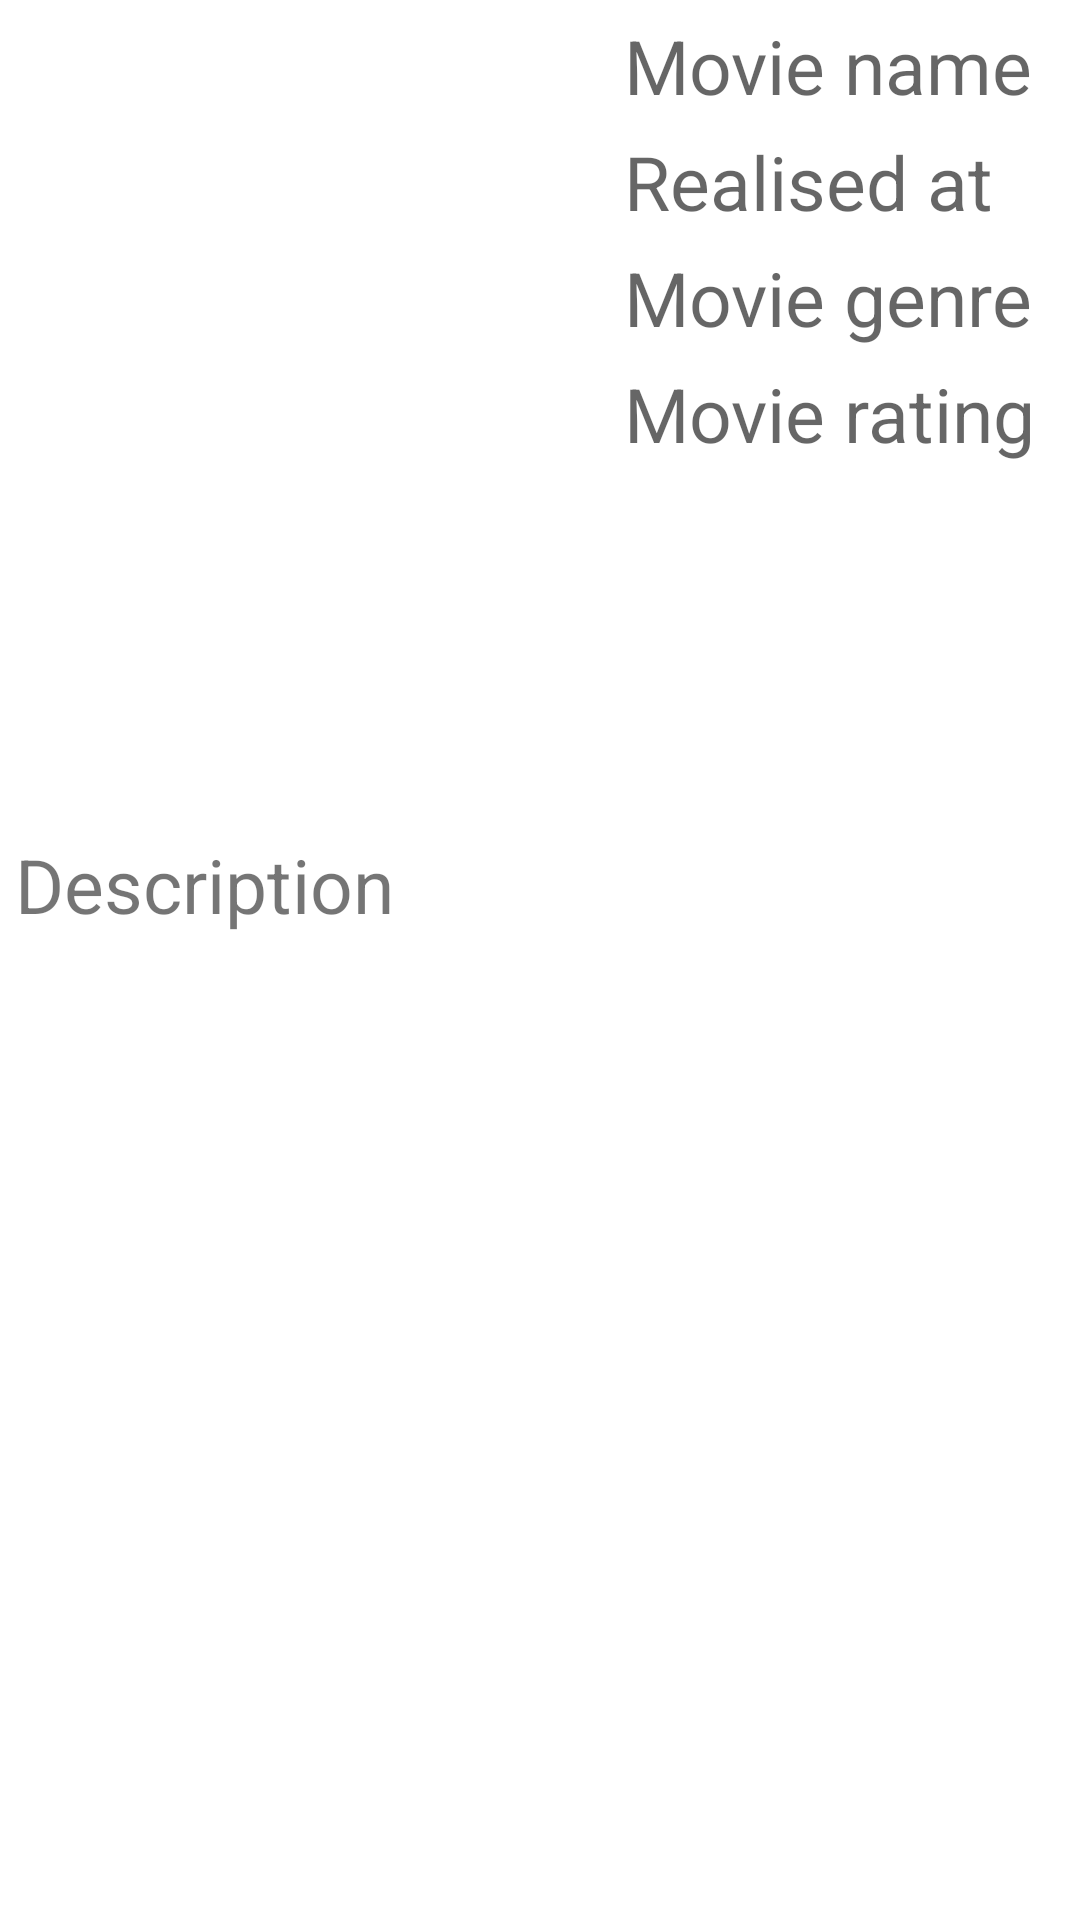

The Android layout XML behind this screen, and the referenced resources:
<!-- AndroidManifest.xml: application theme Theme.MyMovieDataBase -->
<!-- res/layout/movie_fragment.xml -->
<?xml version="1.0" encoding="utf-8"?>
<androidx.constraintlayout.widget.ConstraintLayout
    xmlns:android="http://schemas.android.com/apk/res/android"
    xmlns:app="http://schemas.android.com/apk/res-auto"
    android:layout_width="match_parent"
    android:layout_height="match_parent">

    <ImageView
        android:id="@+id/poster"
        android:layout_width="198dp"
        android:layout_height="268dp"
        android:layout_margin="5dp"
        app:layout_constraintStart_toStartOf="parent"
        app:layout_constraintTop_toTopOf="parent"
        app:srcCompat="@drawable/ic_launcher_foreground" />

    <TextView
        android:id="@+id/movieName"
        android:layout_width="wrap_content"
        android:layout_height="wrap_content"
        android:textSize="25sp"
        android:layout_margin="5dp"
        app:layout_constraintStart_toEndOf="@id/poster"
        app:layout_constraintTop_toTopOf="parent"
        android:hint="@string/movie_name" />

    <TextView
        android:id="@+id/movieRealised"
        android:layout_width="wrap_content"
        android:layout_height="wrap_content"
        android:textSize="25sp"
        android:layout_margin="5dp"
        app:layout_constraintStart_toEndOf="@id/poster"
        app:layout_constraintTop_toBottomOf="@id/movieName"
        android:hint="@string/movie_released" />

    <TextView
        android:id="@+id/movieGenre"
        android:layout_width="wrap_content"
        android:layout_height="wrap_content"
        android:textSize="25sp"
        android:layout_margin="5dp"
        app:layout_constraintStart_toEndOf="@id/poster"
        app:layout_constraintTop_toBottomOf="@id/movieRealised"
        android:hint="@string/movie_genre"
        />

    <TextView
        android:id="@+id/movieRating"
        android:layout_width="wrap_content"
        android:layout_height="wrap_content"
        android:textSize="25sp"
        android:layout_margin="5dp"
        app:layout_constraintStart_toEndOf="@id/poster"
        app:layout_constraintTop_toBottomOf="@id/movieGenre"
        android:hint="@string/movie_raitng"
        />

    <TextView
        android:id="@+id/movieDescription"
        android:layout_width="wrap_content"
        android:layout_height="wrap_content"
        android:layout_margin="5dp"
        android:layout_marginStart="4dp"
        android:layout_marginTop="8dp"
        android:text="Description"
        android:textSize="25sp"
        app:layout_constraintStart_toStartOf="parent"
        app:layout_constraintTop_toBottomOf="@id/poster" />
</androidx.constraintlayout.widget.ConstraintLayout>
<!-- resources referenced by this layout -->
<resources>
  <string name="movie_genre">Movie genre</string>
  <string name="movie_name">Movie name</string>
  <string name="movie_raitng">Movie rating</string>
  <string name="movie_released">Realised at</string>
  <style name="Theme.MyMovieDataBase" parent="Theme.MaterialComponents.DayNight">
          
          <item name="colorPrimary">@color/purple_500</item>
          <item name="colorPrimaryVariant">@color/purple_700</item>
          <item name="colorOnPrimary">@color/white</item>
          
          <item name="colorSecondary">@color/teal_200</item>
          <item name="colorSecondaryVariant">@color/teal_700</item>
          <item name="colorOnSecondary">@color/black</item>
          
          <item name="android:statusBarColor" tools:targetApi="l">?attr/colorPrimaryVariant</item>
          
      </style>
  <!-- not gathered from this repository: default colours our renderer supplied (Android Studio template values) -->
  <color name="purple_500">#FF6200EE</color>
  <color name="purple_700">#FF3700B3</color>
  <color name="teal_200">#FF03DAC5</color>
  <color name="teal_700">#FF018786</color>
  <color name="black">#FF000000</color>
  <color name="white">#FFFFFFFF</color>
</resources>
